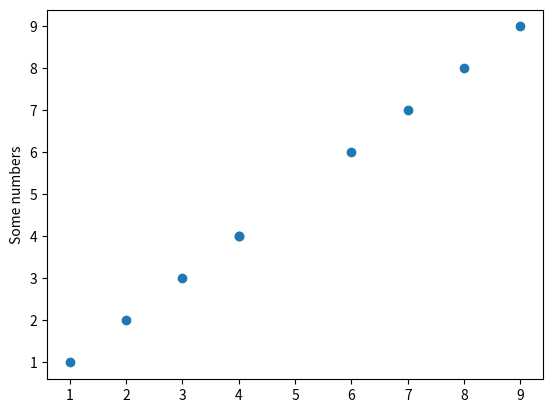

Python code for this plot:

# Matplotlib practice
import matplotlib.pyplot as plt
import numpy as np

xpoints = np.array([1,8,3,4,6,7,2,4,9])
ypoints = np.array([1,8,3,4,6,7,2,4,9])
plt.ylabel('Some numbers')
plt.scatter(xpoints,ypoints)
plt.show()

# Follow along with the code demo here
# Pick the most fun looking tutorial from
# https://matplotlib.org/stable/tutorials/index
# and write the code here
# Don't forget to use plt.show() to
# display your plots!

